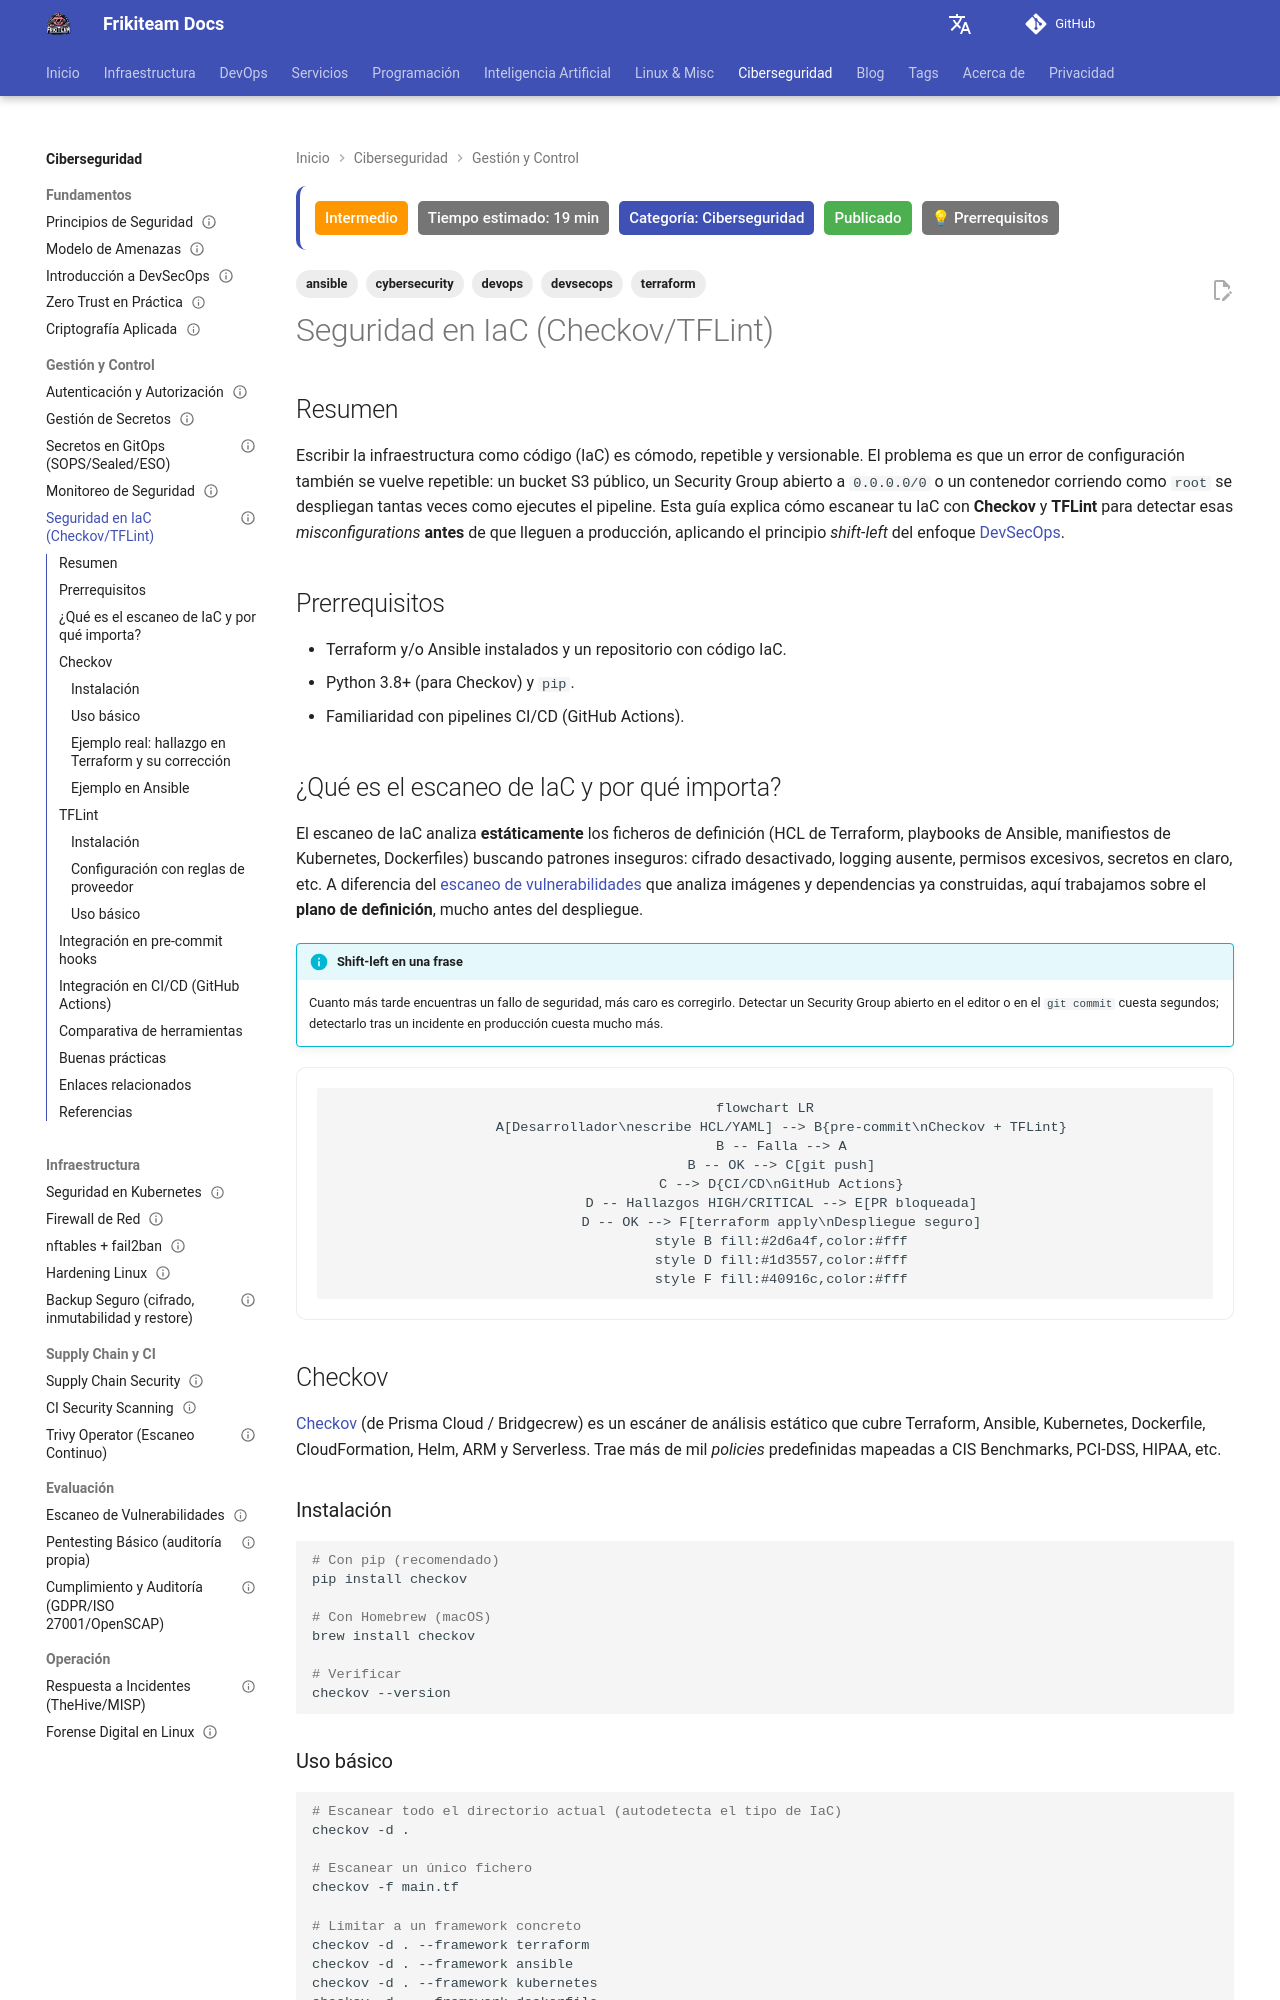

repository: rasty94/Frikiteam-docs · page: doc/cybersecurity/seguridad_iac/index.html · generator: mkdocs

---
title: "Seguridad en IaC (Checkov y TFLint)"
description: "Guía práctica para escanear Infraestructura como Código (Terraform, Ansible, Kubernetes, Dockerfile) con Checkov y TFLint, detectar misconfigurations e integrar seguridad shift-left en pre-commit y CI/CD."
keywords: [iac security, checkov, tflint, terraform, ansible, devsecops, misconfiguration, shift-left]
tags: ['cybersecurity', 'devops', 'terraform', 'ansible', 'devsecops']
updated: 2026-10-11
difficulty: intermediate
estimated_time: 19 min
category: Ciberseguridad
status: published
last_reviewed: 2026-10-11
prerequisites:
  - "Conocimientos de Terraform/Ansible"
  - "Fundamentos de CI/CD"
reviewers: ["@rasty94"]
contributors: ["@rasty94"]
---

## Resumen

Escribir la infraestructura como código (IaC) es cómodo, repetible y versionable. El problema es que un error de configuración también se vuelve repetible: un bucket S3 público, un Security Group abierto a `0.0.0.0/0` o un contenedor corriendo como `root` se despliegan tantas veces como ejecutes el pipeline. Esta guía explica cómo escanear tu IaC con **Checkov** y **TFLint** para detectar esas *misconfigurations* **antes** de que lleguen a producción, aplicando el principio *shift-left* del enfoque [DevSecOps](introduccion_devsecops.md).

## Prerrequisitos

- Terraform y/o Ansible instalados y un repositorio con código IaC.
- Python 3.8+ (para Checkov) y `pip`.
- Familiaridad con pipelines CI/CD (GitHub Actions).

## ¿Qué es el escaneo de IaC y por qué importa?

El escaneo de IaC analiza **estáticamente** los ficheros de definición (HCL de Terraform, playbooks de Ansible, manifiestos de Kubernetes, Dockerfiles) buscando patrones inseguros: cifrado desactivado, logging ausente, permisos excesivos, secretos en claro, etc. A diferencia del [escaneo de vulnerabilidades](escaneo_vulnerabilidades.md) que analiza imágenes y dependencias ya construidas, aquí trabajamos sobre el **plano de definición**, mucho antes del despliegue.

!!! info "Shift-left en una frase"
    Cuanto más tarde encuentras un fallo de seguridad, más caro es corregirlo. Detectar un Security Group abierto en el editor o en el `git commit` cuesta segundos; detectarlo tras un incidente en producción cuesta mucho más.

```mermaid
flowchart LR
    A[Desarrollador\nescribe HCL/YAML] --> B{pre-commit\nCheckov + TFLint}
    B -- Falla --> A
    B -- OK --> C[git push]
    C --> D{CI/CD\nGitHub Actions}
    D -- Hallazgos HIGH/CRITICAL --> E[PR bloqueada]
    D -- OK --> F[terraform apply\nDespliegue seguro]
    style B fill:#2d6a4f,color:#fff
    style D fill:#1d3557,color:#fff
    style F fill:#40916c,color:#fff
```

## Checkov

[Checkov](https://www.checkov.io/) (de Prisma Cloud / Bridgecrew) es un escáner de análisis estático que cubre Terraform, Ansible, Kubernetes, Dockerfile, CloudFormation, Helm, ARM y Serverless. Trae más de mil *policies* predefinidas mapeadas a CIS Benchmarks, PCI-DSS, HIPAA, etc.
